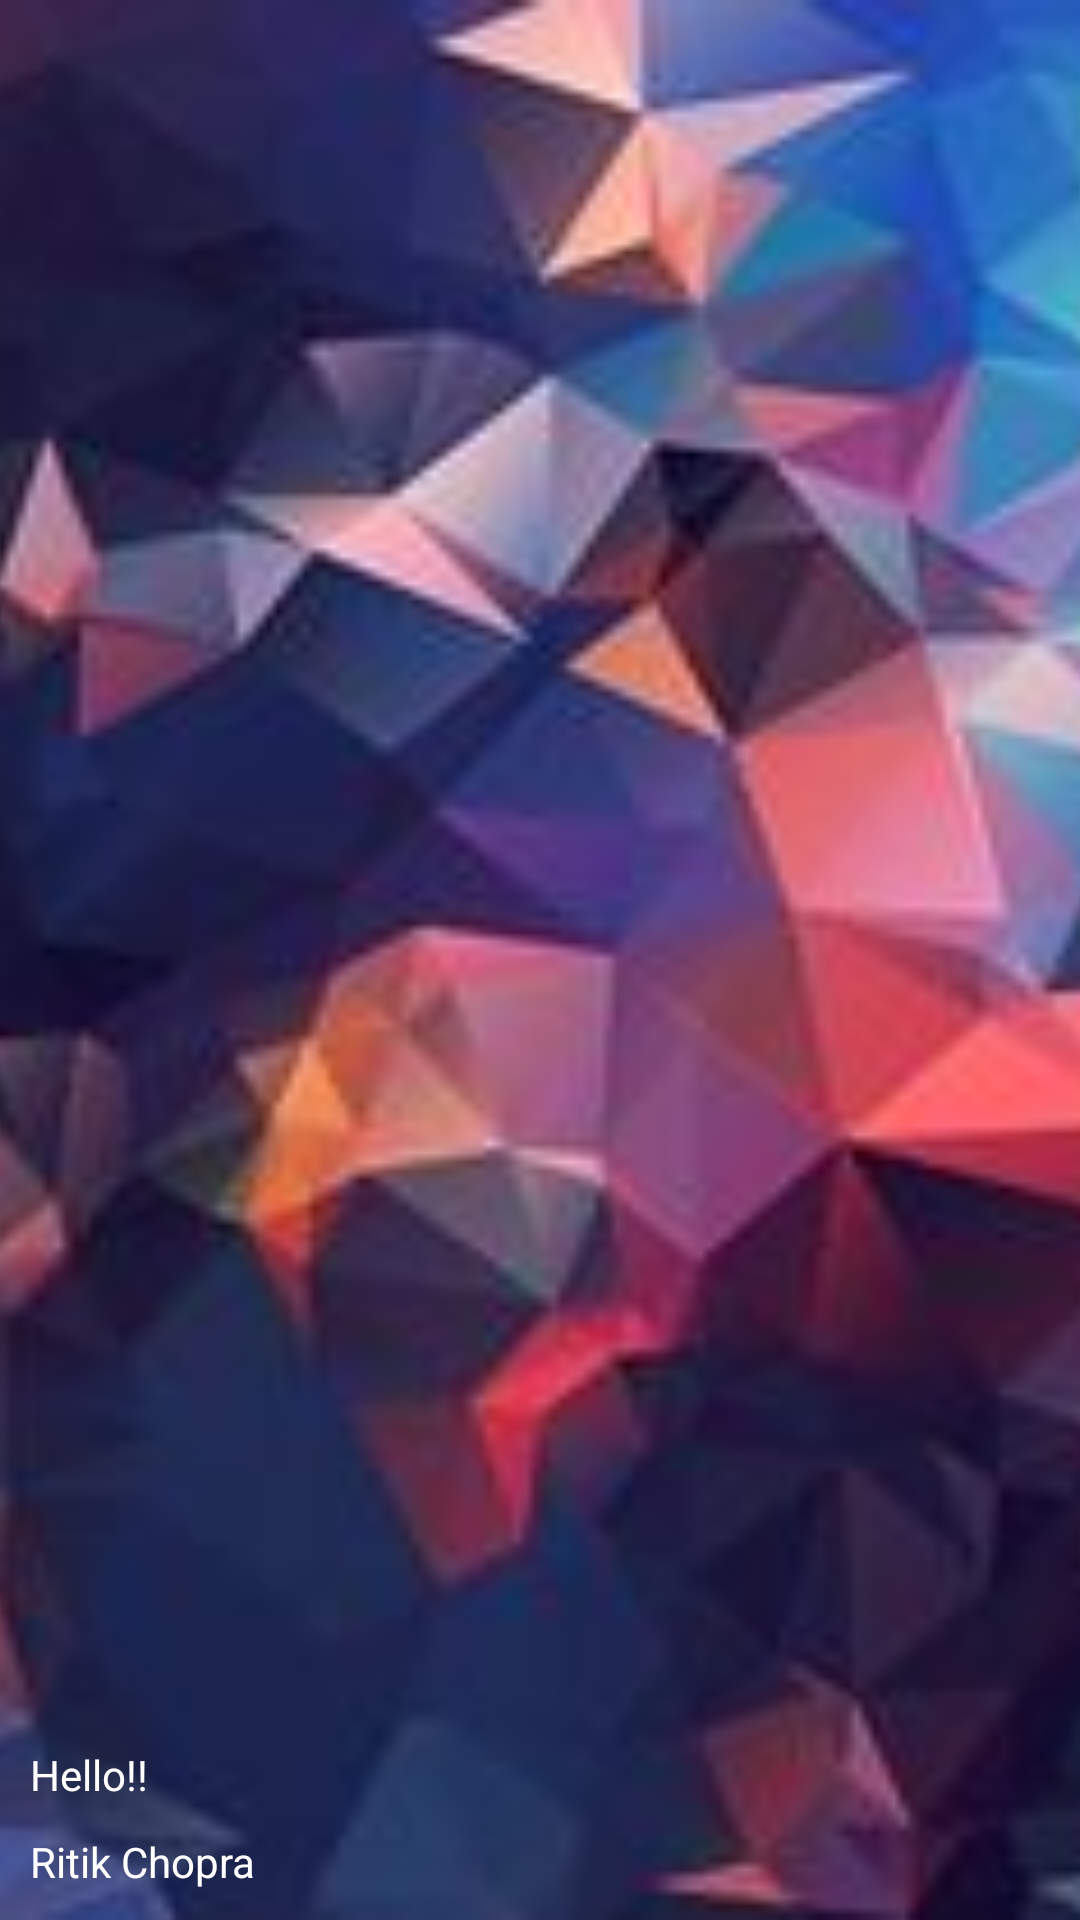

This screen was rendered from an Android layout file. Write that file and the resources it references.
<!-- AndroidManifest.xml: application theme AppTheme -->
<!-- res/layout/navigationdrawer_header_layout.xml -->
<?xml version="1.0" encoding="utf-8"?>
<RelativeLayout xmlns:android="http://schemas.android.com/apk/res/android"
    android:layout_width="match_parent"
    android:layout_height="192dp"
    android:background="?attr/colorPrimaryDark"
    android:gravity="bottom"
    android:orientation="vertical"
    android:theme="@style/ThemeOverlay.AppCompat.Dark">

    <ImageView
        android:layout_width="match_parent"
        android:layout_height="match_parent"
        android:adjustViewBounds="true"
        android:scaleType="centerCrop"
        android:src="@drawable/header"

        />

    <TextView
        android:id="@+id/headertv1"
        android:layout_width="match_parent"
        android:layout_height="wrap_content"
        android:layout_above="@+id/headertv2"
        android:layout_marginLeft="10dp"
        android:text="Hello!!"
        android:textAppearance="@style/TextAppearance.AppCompat.Body1"
        android:textColor="@android:color/white" />

    <TextView
        android:id="@+id/headertv2"
        android:layout_width="match_parent"
        android:layout_height="wrap_content"
        android:layout_alignParentBottom="true"
        android:layout_marginBottom="10dp"
        android:layout_marginLeft="10dp"
        android:layout_marginTop="10dp"
        android:text="Ritik Chopra"
        android:textAppearance="@style/TextAppearance.AppCompat.Body1" />

</RelativeLayout>
<!-- resources referenced by this layout -->
<resources>
  <!-- drawable header: jpg bitmap (drawable, 10417 bytes) -->
  <style name="AppTheme" parent="Theme.AppCompat.Light.NoActionBar">
          
          <item name="colorPrimary">@color/colorPrimary</item>
          <item name="colorPrimaryDark">@color/colorPrimaryDark</item>
          <item name="colorAccent">@color/colorAccent</item>
      </style>
  <color name="colorPrimary">#FFEB3B</color>
  <color name="colorPrimaryDark">#CDDC39</color>
  <color name="colorAccent">#03A9F4</color>
</resources>
